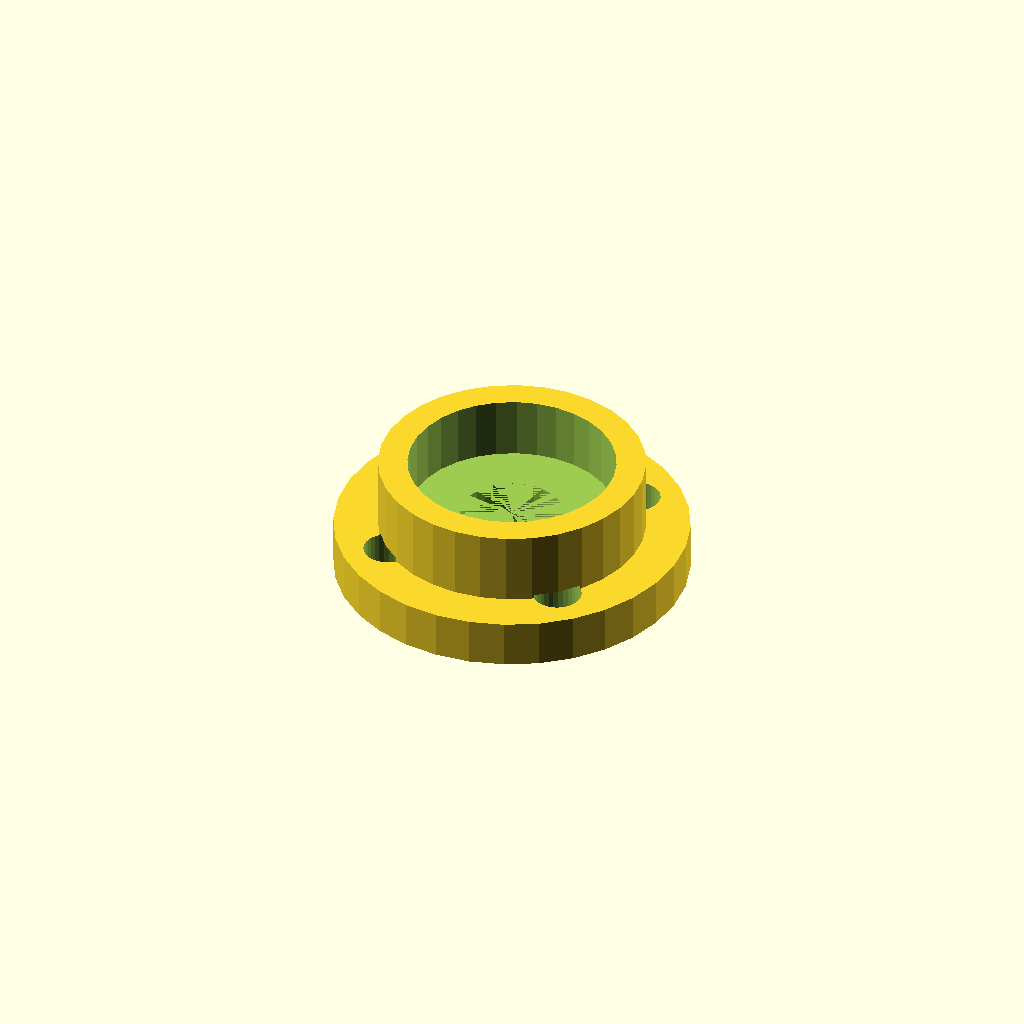
Cell 1 — every parameter at its default value.
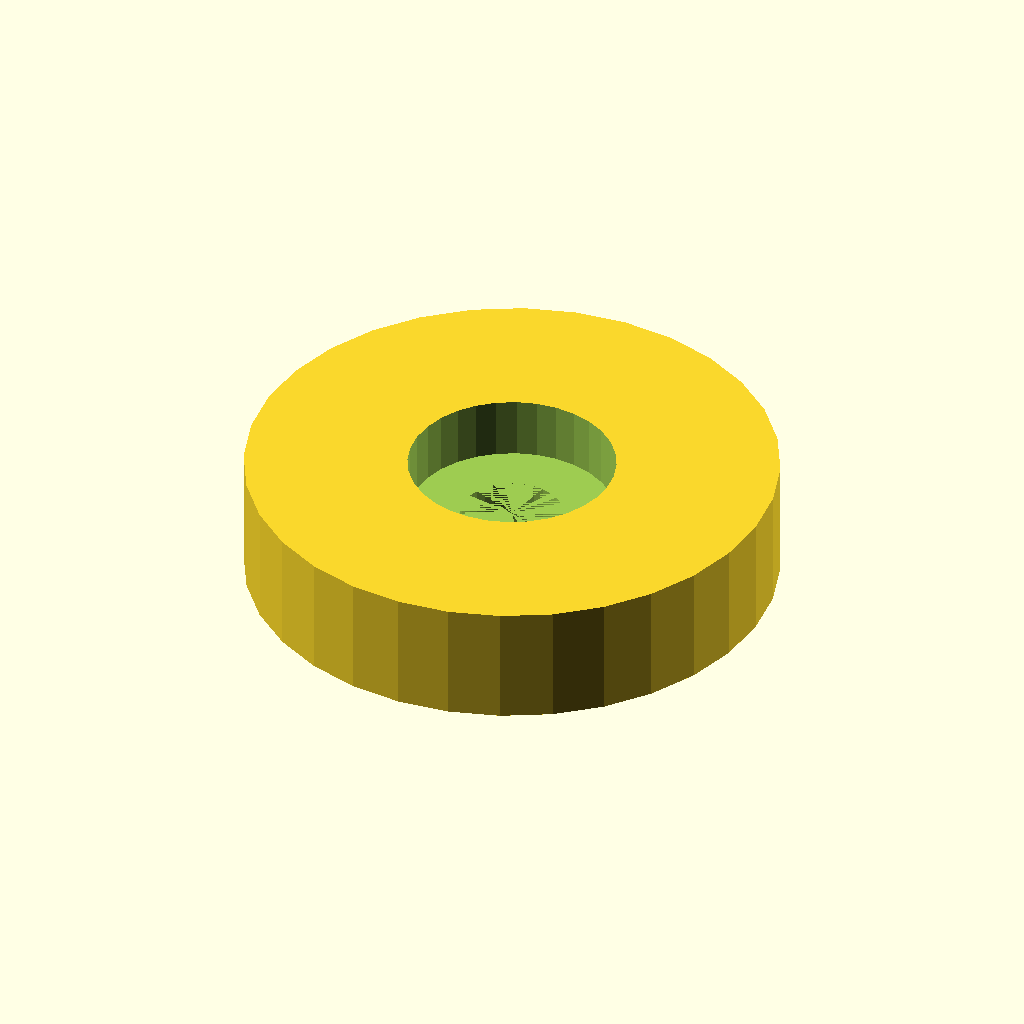
Cell 2: case_d = 72.4 (everything else at default).
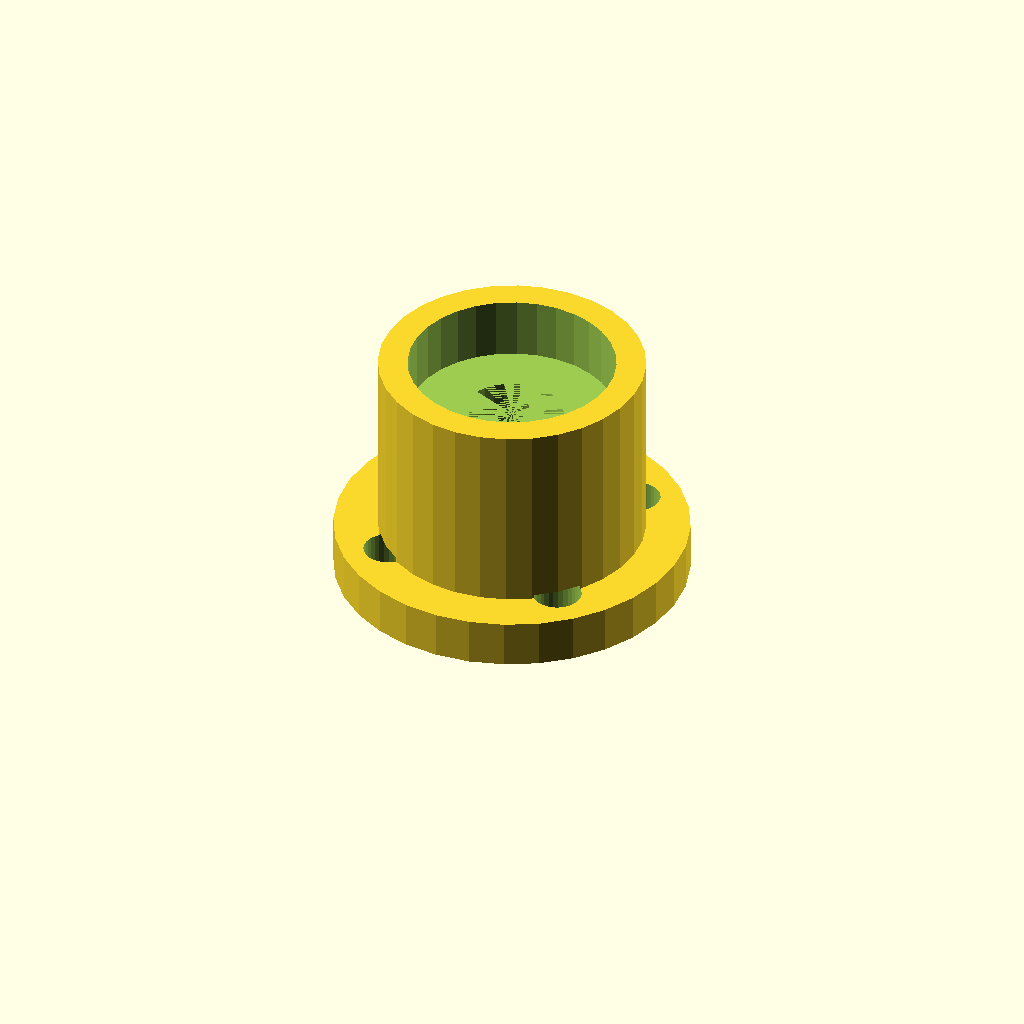
Cell 3: case_h = 32.8 (everything else at default).
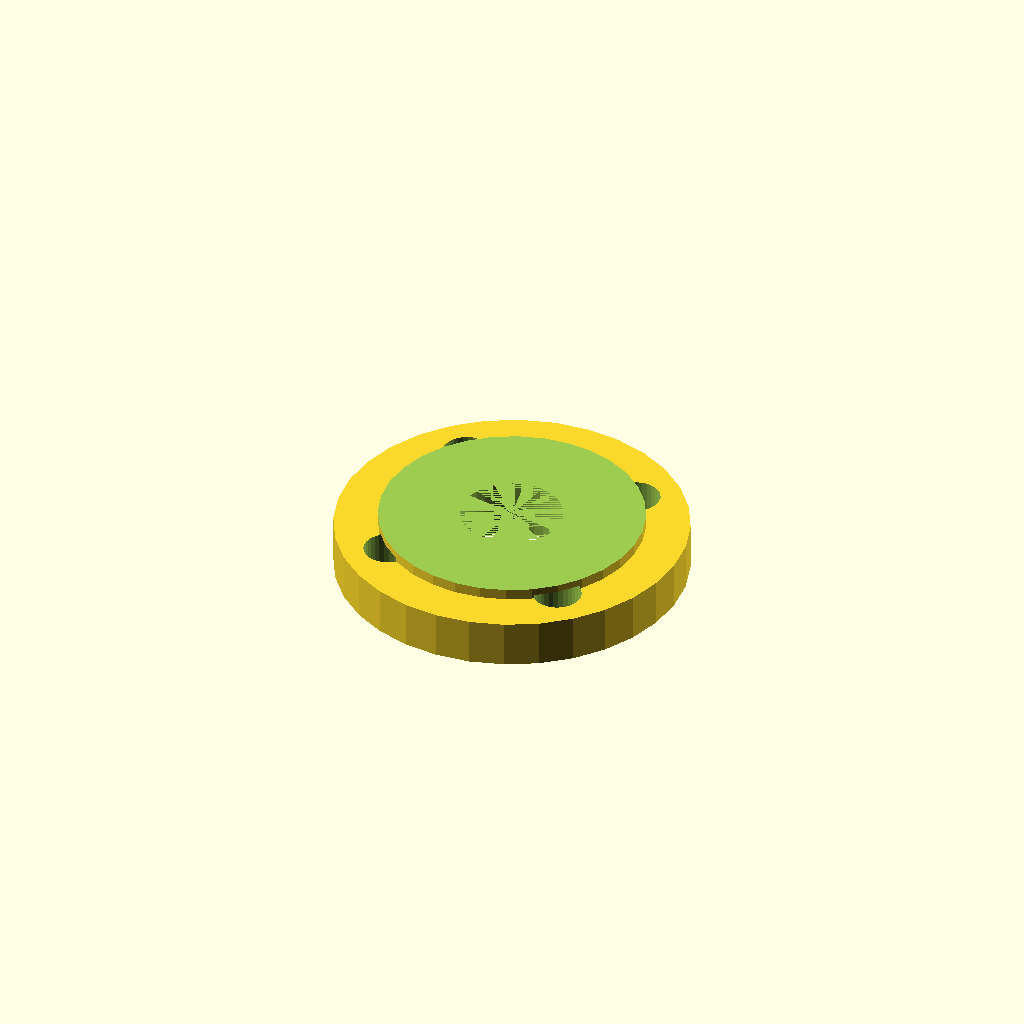
Cell 4 — bearing_seat set to 56.4, the other parameters unchanged.
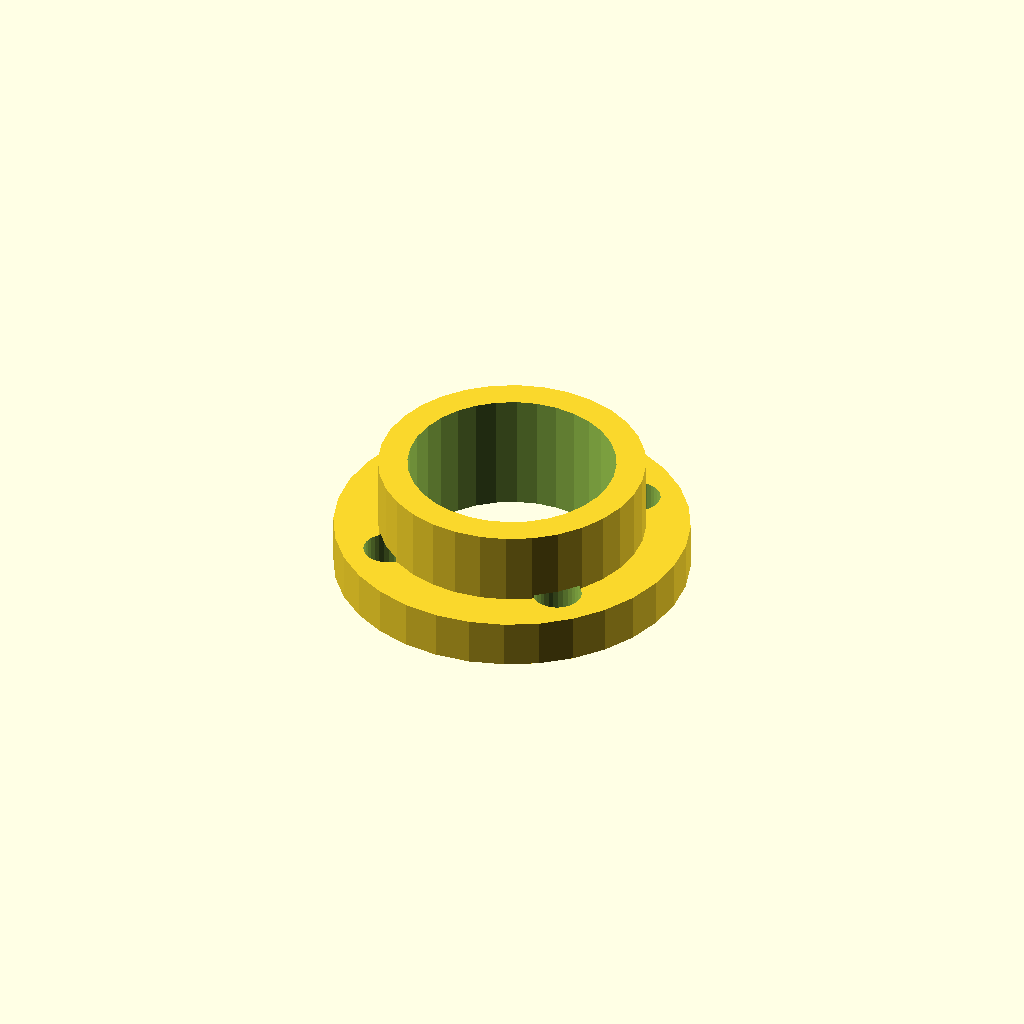
Cell 5: seat_h = 16.8 (everything else at default).
One fixed orthographic camera (rotation 55°, 0°, 25°; colour scheme Cornfield) for every cell.
The OpenSCAD source (optional_data/data/gen2/bearings/part_0037.scad):
$fn = 32;

// ----------------------------------------------------------------------
// Bearing housing: seat for 6001 (28 x 8 mm), 36.2 mm body
// ----------------------------------------------------------------------

// --- parameters (mm) ---
case_d = 36.2;            // housing outside diameter
case_h = 16.4;            // overall housing height
rim_t = 4;                // wall thickness
bearing_seat = 28.2;      // 6001 seat, 0.2 mm clearance
seat_h = 8.4;             // pocket depth
shoulder = 3;             // shoulder under the bearing
pass_d = 14;              // shaft passage
ear_d = 48.2;             // mounting flange diameter
flange_t = 5;             // flange thickness
bolt_d = 6.6;             // flange bolt clearance
bolt_r = 17.8;            // flange bolt circle radius

module body() {
  cylinder(h = case_h, d = case_d);
}

module flange() {
  /* flange sunk 1.5 mm into the body */
  cylinder(h = flange_t + 1.5, d = ear_d);
}

difference() {
  union() {
    body();
    flange();
  }
  translate([0, 0, case_h - seat_h]) cylinder(h = seat_h + 1, d = bearing_seat);
  translate([0, 0, -1]) cylinder(h = case_h - seat_h + 1, d = pass_d);
  for (i = [0 : 3]) rotate([0, 0, 45 + i * 90]) translate([bolt_r, 0, -1])
    cylinder(h = flange_t + 3, d = bolt_d);
}
Parameter table extracted from the source (name, type, default, range or options):
case_d: number, default 36.2
case_h: number, default 16.4
rim_t: number, default 4
bearing_seat: number, default 28.2
seat_h: number, default 8.4
shoulder: number, default 3
pass_d: number, default 14
ear_d: number, default 48.2
flange_t: number, default 5
bolt_d: number, default 6.6
bolt_r: number, default 17.8
